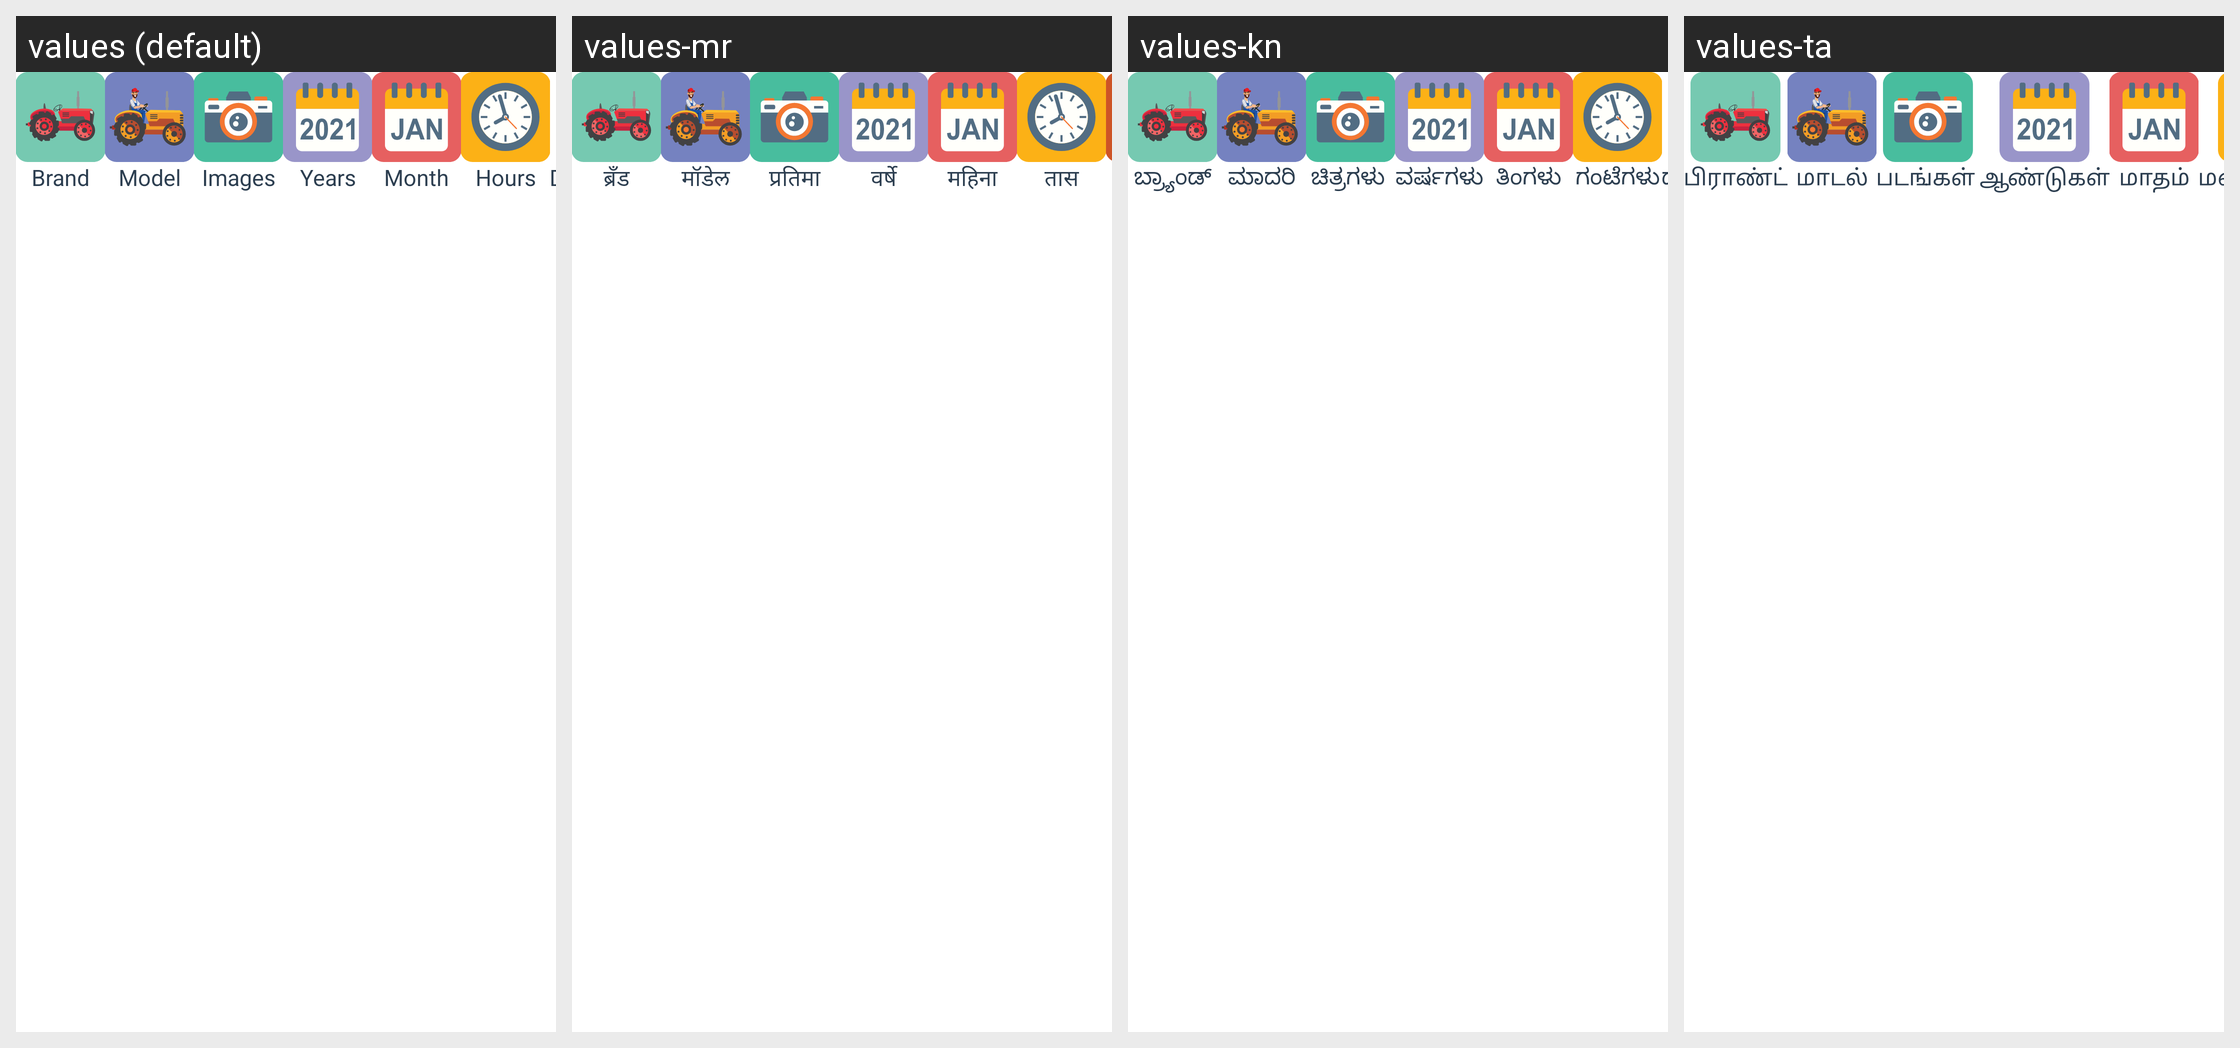

Strings drawn on this Android screen and how each of the app's shown locales translates them:
Android screen res/layout/nav_tab.xml rendered under 4 locales, left to right: values (default), values-mr, values-kn, values-ta. Device: Nexus 5 (rendered at 1080×1920; each locale shown at half size, 540×960, under a caption strip naming it); theme AppThemee.
Other locales in the repository, not shown: values-bn, values-gu, values-hi, values-ml, values-pa, values-te.
Strings drawn on this screen, with the default value and each locale's value (text and hints the layout hard-codes, and strings that could not be matched under every locale, appear in the picture but are not listed):

Brand
  values: Brand
  values-mr: ब्रँड
  values-kn: ಬ್ರ್ಯಾಂಡ್
  values-ta: பிராண்ட்

Model
  values: Model
  values-mr: मॉडेल
  values-kn: ಮಾದರಿ
  values-ta: மாடல்

images
  values: Images
  values-mr: प्रतिमा
  values-kn: ಚಿತ್ರಗಳು 
  values-ta: படங்கள் 

Years
  values: Years
  values-mr: वर्षे
  values-kn: ವರ್ಷಗಳು
  values-ta: ஆண்டுகள்

Month
  values: Month
  values-mr: महिना
  values-kn: ತಿಂಗಳು
  values-ta: மாதம்

Hours
  values: Hours
  values-mr: तास
  values-kn: ಗಂಟೆಗಳು
  values-ta: மணிநேரம்
